Run: headless pygame with SDL's dummy video driver; simulated clock (each Clock.tick advances the game by its frame time, no real sleeping); random seed 0; keys injected as events and as key.get_pressed() state; no mouse input.
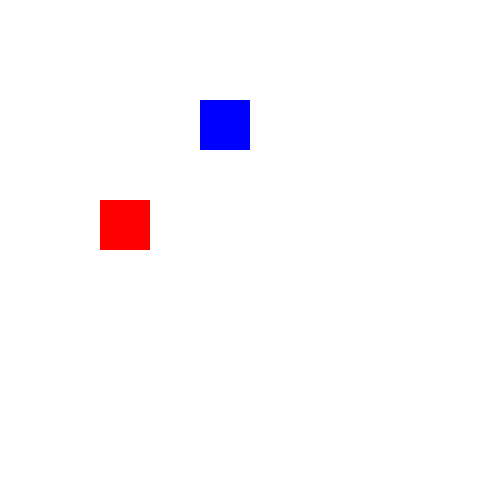
Frame 1 of 4 · flips 1–60 · no input
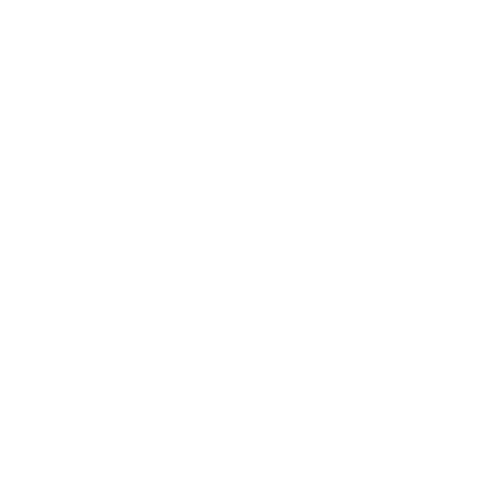
Frame 2 of 4 · flips 61–180 · tapped SPACE, RETURN · held RIGHT (→), D
Frame 3 of 4 · flips 181–300 · held DOWN (↓), S · screen unchanged from frame 2, image omitted
Frame 4 of 4 · flips 301–420 · held LEFT (←), A, UP (↑), W · screen same as frame 1, image omitted

The pygame program that drew these frames:

import pygame
pygame.init()
sw,sh = 500,500
screen = pygame.display.set_mode((sw,sh))
player1 = pygame.Rect(100,200,50,50)
player2 = pygame.Rect(200,100,50,50)
speed = 4
clock = pygame.time.Clock()
done = False
while not done:
    for event in pygame.event.get():
        if event.type == pygame.QUIT:
            done = True
    keys =pygame.key.get_pressed()
    if keys[pygame.K_w]:
        player1.y -= speed
    if keys[pygame.K_s]:
        player1.y += speed 
    if keys[pygame.K_a]:
        player1.x -= speed
    if keys[pygame.K_d]:
        player1.x += speed  
    if keys[pygame.K_UP]:
        player2.y -= speed
    if keys[pygame.K_DOWN]:
        player2.y += speed 
    if keys[pygame.K_LEFT]:
        player2.x -= speed
    if keys[pygame.K_RIGHT]:
        player2.x += speed
    screen.fill((255, 255, 255))
    pygame.draw.rect(screen, (255, 0, 0), player1)
    pygame.draw.rect(screen, (0, 0, 255), player2)
    pygame.display.flip()
    clock.tick(60)
pygame.quit()
